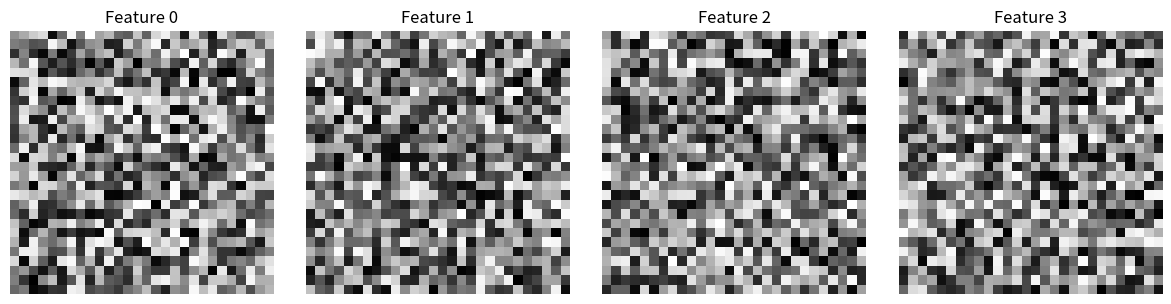

Recreate this plot in Python.
import numpy as np
import matplotlib.pyplot as plt

# 模拟 CNN 输出
feature_maps = np.random.rand(4, 28, 28)

fig, axes = plt.subplots(1, 4, figsize=(12, 3))

for i in range(4):

    axes[i].imshow(
        feature_maps[i],
        cmap="gray"
    )

    axes[i].set_title(
        f"Feature {i}"
    )

    axes[i].axis("off")

plt.tight_layout()

plt.show()
